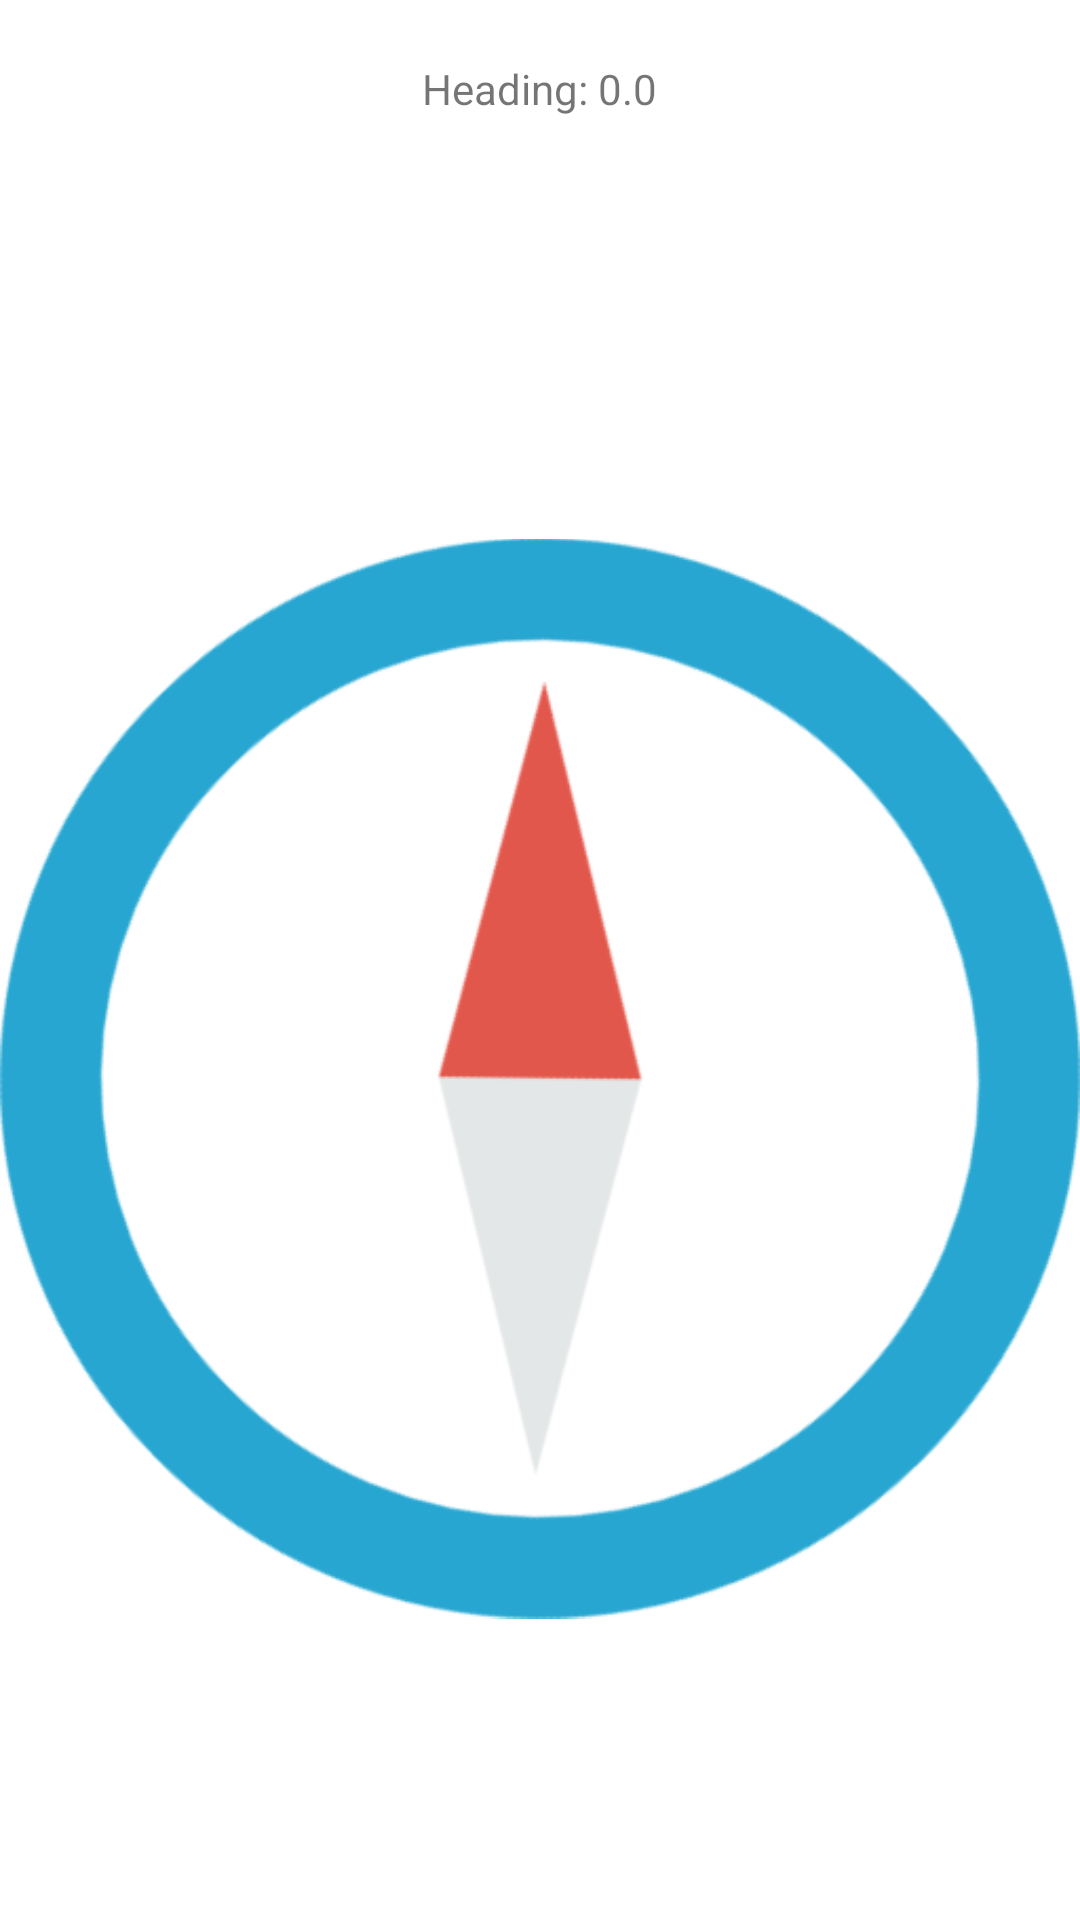

Here is an Android app screen rendered from its layout file. Give the layout XML and the strings, colors and styles it references.
<!-- AndroidManifest.xml: application theme AppTheme -->
<!-- res/layout/activity_compass.xml -->
<?xml version="1.0" encoding="utf-8"?>
<RelativeLayout xmlns:android="http://schemas.android.com/apk/res/android"
    android:layout_width="match_parent"
    android:layout_height="match_parent"
    android:background="#fff" >

    <TextView
        android:id="@+id/tvHeading"
        android:layout_width="wrap_content"
        android:layout_height="wrap_content"
        android:layout_centerHorizontal="true"
        android:layout_marginBottom="40dp"
        android:layout_marginTop="20dp"
        android:text="Heading: 0.0" />

    <ImageView
        android:id="@+id/imageViewCompass"
        android:layout_width="fill_parent"
        android:layout_height="fill_parent"
        android:layout_below="@+id/tvHeading"
        android:layout_centerHorizontal="true"
        android:src="@drawable/compass" />

</RelativeLayout>
<!-- resources referenced by this layout -->
<resources>
  <!-- drawable compass: png bitmap (drawable-xhdpi, 35377 bytes) -->
  <style name="AppTheme" parent="@style/Theme.AppCompat.Light.DarkActionBar">
          <item name="android:actionBarStyle">@style/actionBar</item>
          <item name="actionBarStyle">@style/actionBar</item>
      </style>
  <style name="actionBar" parent="@style/Widget.AppCompat.Light.ActionBar.Solid.Inverse">
          <item name="android:background">#ff009bff</item>
          <item name="background">@color/action_bar_background</item>
      </style>
  <color name="action_bar_background">#ff009bff</color>
</resources>
